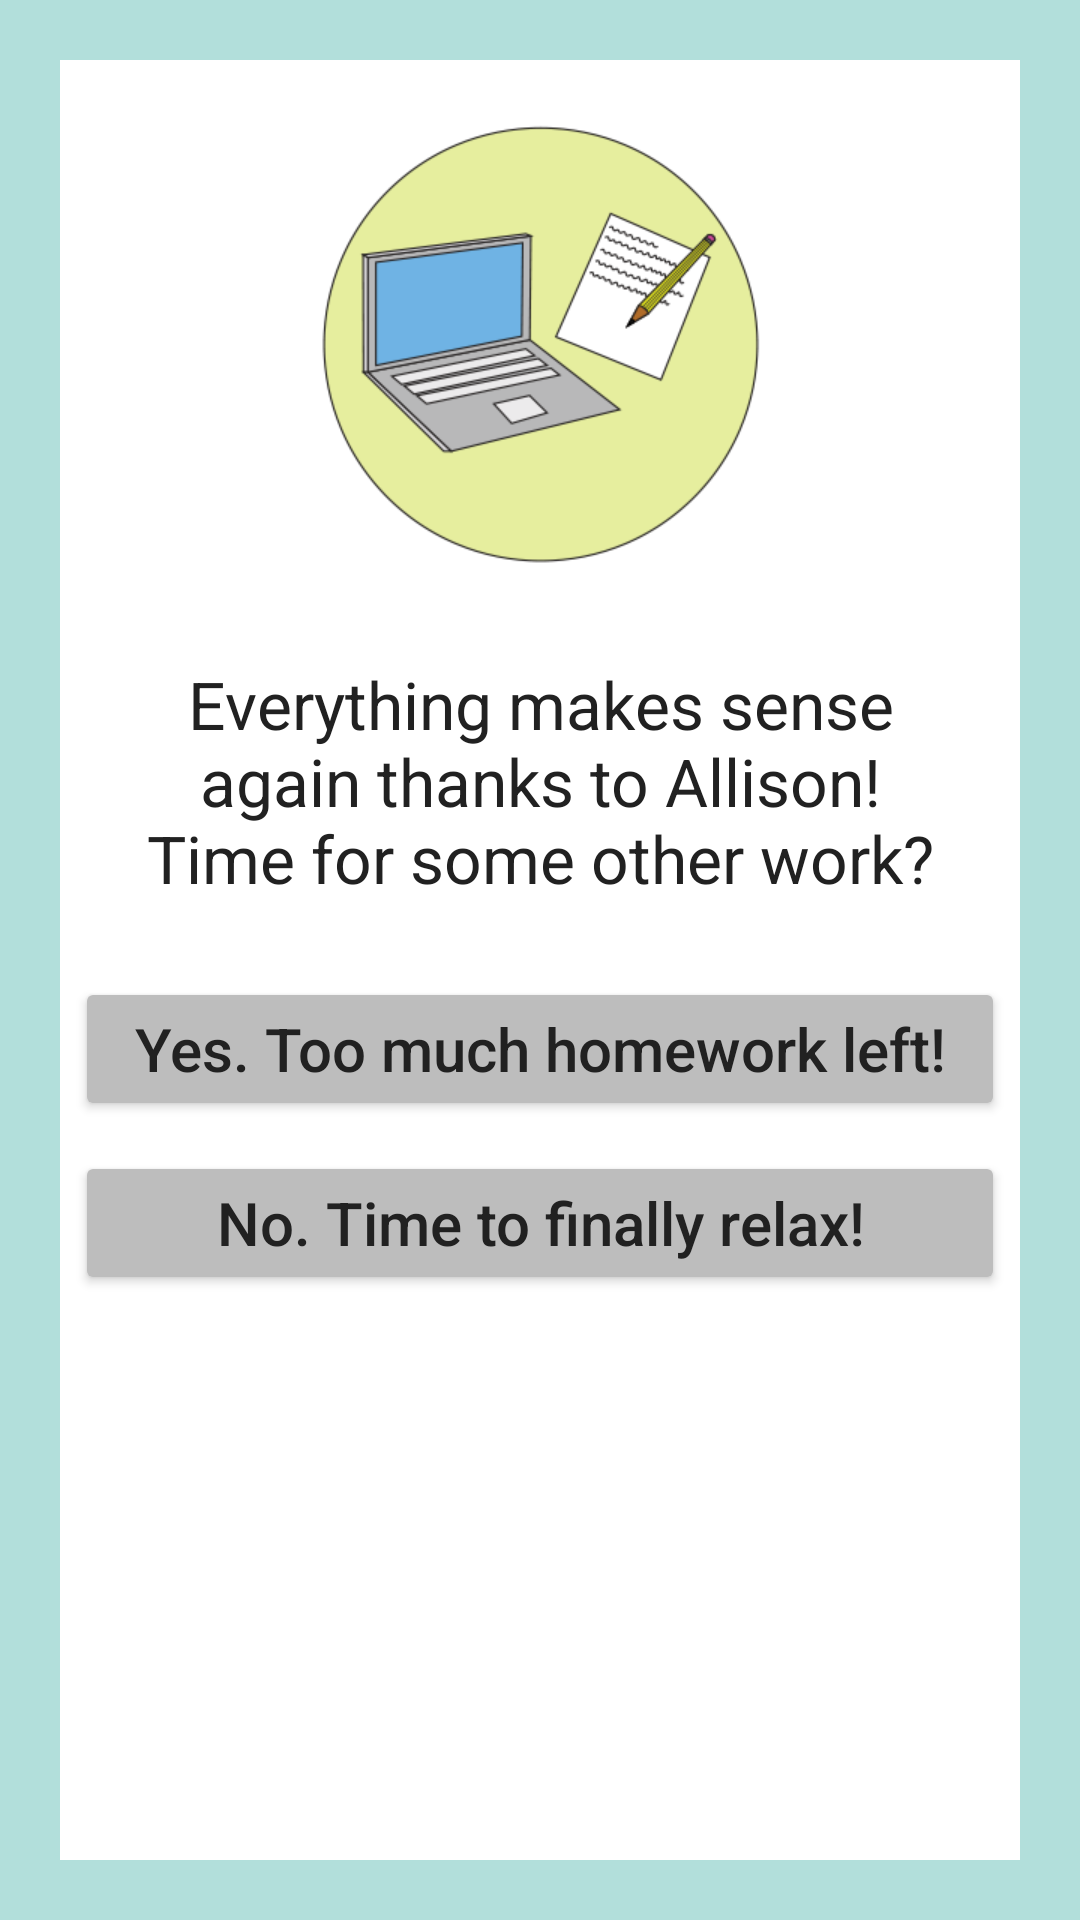

Here is an Android app screen rendered from its layout file. Give the layout XML and the strings, colors and styles it references.
<!-- AndroidManifest.xml: application theme AppTheme -->
<!-- res/layout/activity_page_5a.xml -->
<RelativeLayout xmlns:android="http://schemas.android.com/apk/res/android"
    xmlns:tools="http://schemas.android.com/tools"
    android:layout_width="match_parent"
    android:layout_height="match_parent"
    android:background="#B2DFDB"
    tools:context="com.example.android.choosewisely.Page_1">

    <RelativeLayout
        android:layout_width="wrap_content"
        android:layout_height="wrap_content"
        android:background="#FFFFFF"
        android:layout_alignParentTop="true"
        android:layout_alignParentLeft="true"
        android:layout_alignParentBottom="true"
        android:layout_alignParentRight="true"
        android:layout_margin="20dp">

        <LinearLayout
            android:layout_width="match_parent"
            android:layout_height="match_parent"
            android:orientation="vertical">

            <ImageView
                tools:ignore="ContentDescription"
                android:layout_width="150dp"
                android:layout_height="150dp"
                android:layout_marginTop="20dp"
                android:layout_marginBottom="10dp"
                android:src="@drawable/computer_and_work_5a"
                android:layout_gravity="center"/>

            <TextView
                android:layout_width="wrap_content"
                android:layout_height="wrap_content"
                android:layout_gravity="center"
                android:layout_margin="20dp"
                android:textAllCaps="false"
                android:textColor="#212121"
                android:textSize="22sp"
                android:textAlignment="center"
                android:text="Everything makes sense again thanks to Allison! Time for some other work?"/>

            <Button
                android:id="@+id/button_5a"
                android:layout_width="match_parent"
                android:layout_height="wrap_content"
                android:layout_gravity="center_horizontal"
                android:backgroundTint="#BDBDBD"
                android:textColor="#212121"
                android:layout_margin="5dp"
                android:textAllCaps="false"
                android:textSize="20sp"
                android:text="Yes. Too much homework left!"
                android:onClick="open_Page_6a"/>
            <Button
                android:id="@+id/button_5b"
                android:layout_width="match_parent"
                android:layout_height="wrap_content"
                android:layout_gravity="center_horizontal"
                android:backgroundTint="#BDBDBD"
                android:textColor="#212121"
                android:layout_margin="5dp"
                android:textAllCaps="false"
                android:textSize="20sp"
                android:text="No. Time to finally relax!"
                android:onClick="open_Page_6b"/>
        </LinearLayout>
    </RelativeLayout>


</RelativeLayout>
<!-- resources referenced by this layout -->
<resources>
  <!-- drawable computer_and_work_5a: png bitmap (drawable, 78697 bytes) -->
</resources>
